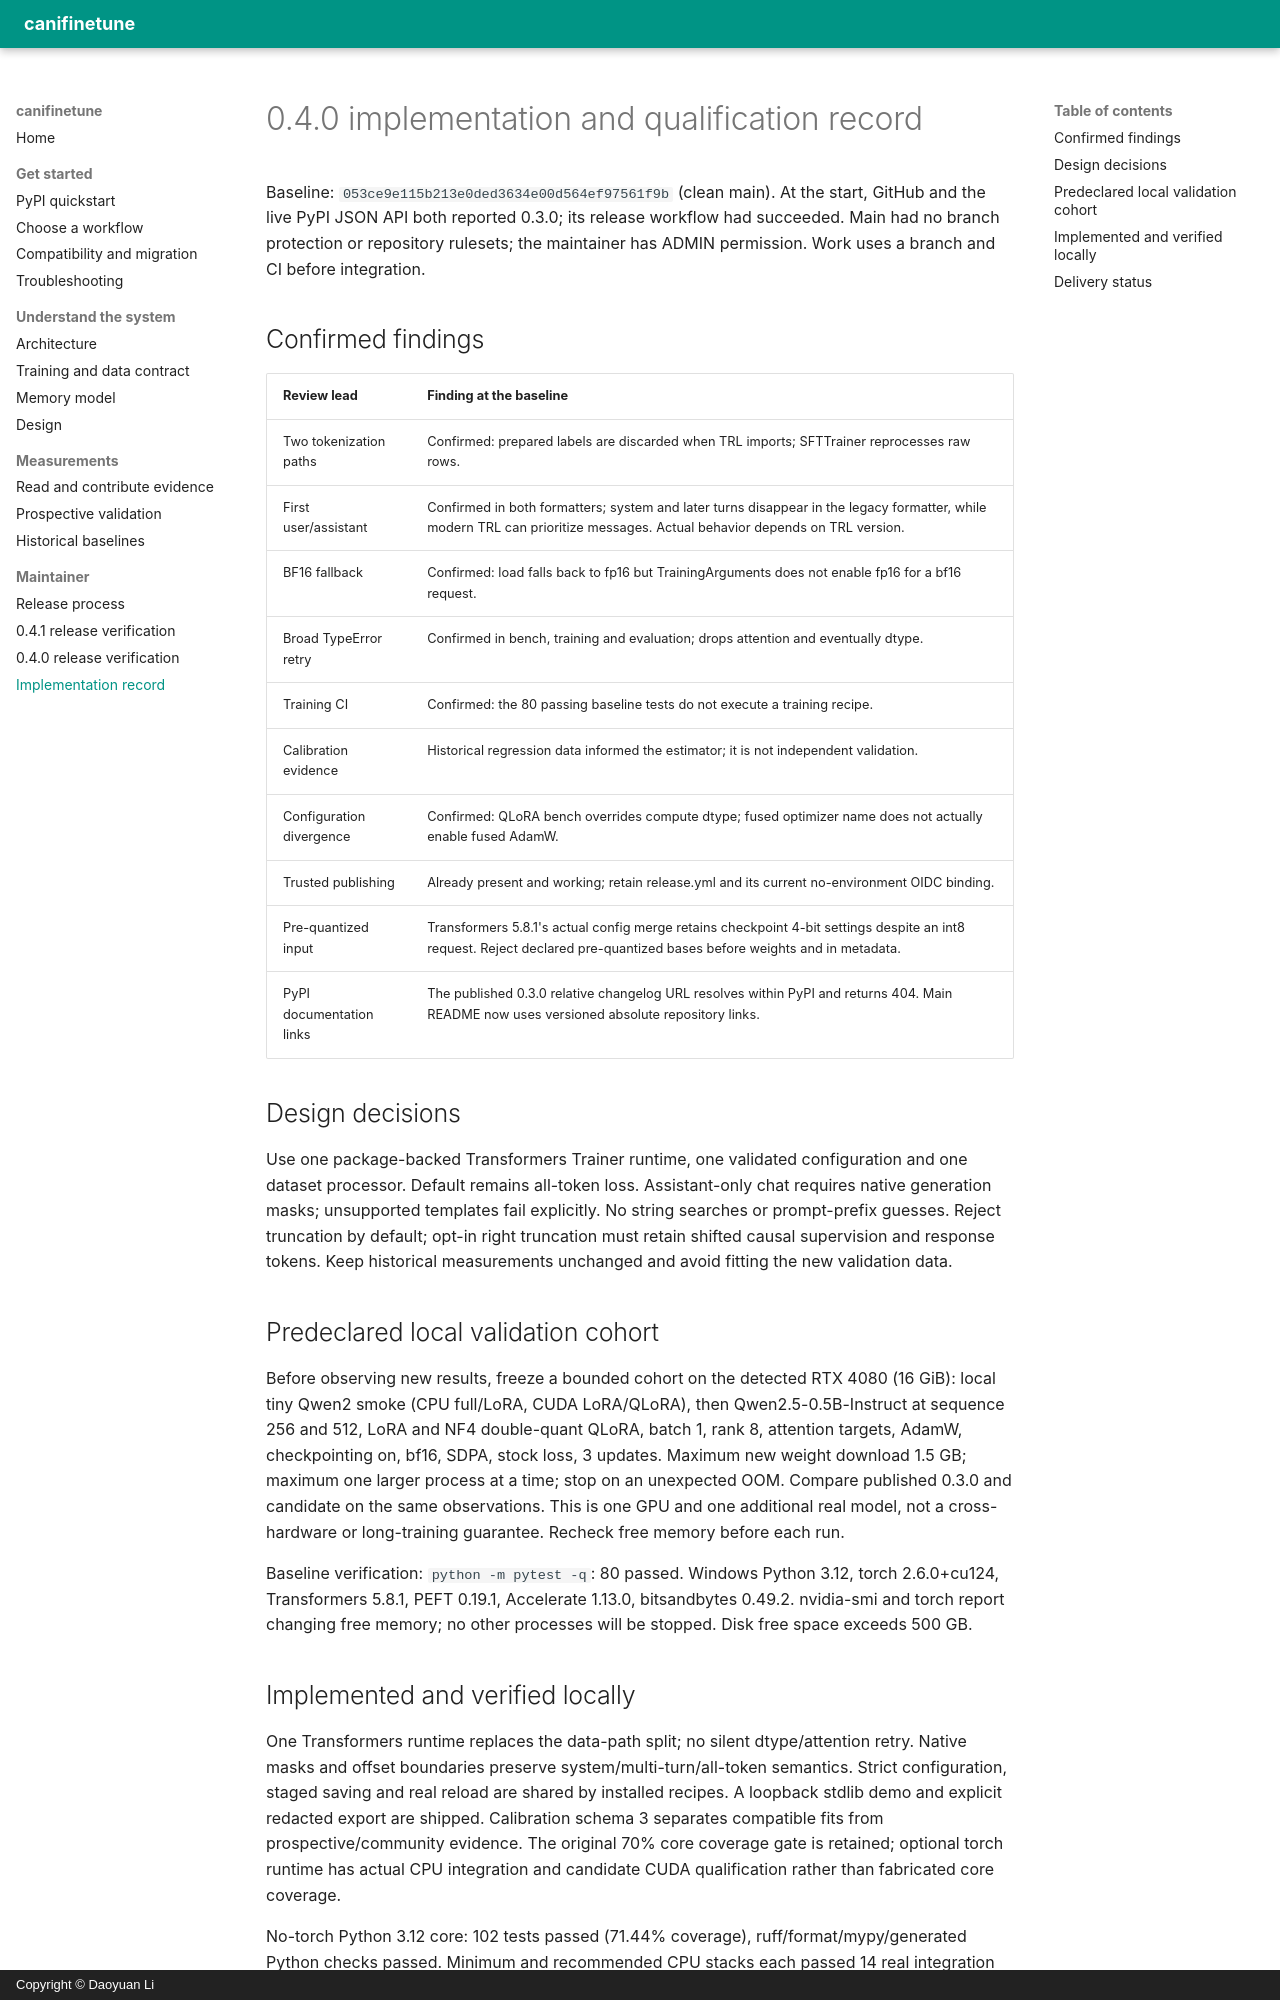

repository: DaoyuanLi2816/can-i-finetune-this · page: delivery-0.4.0/index.html · generator: mkdocs · copyright: Copyright © Daoyuan Li

# 0.4.0 implementation and qualification record

Baseline: `053ce9e115b213e0ded3634e00d564ef97561f9b` (clean main). At the start,
GitHub and the live PyPI JSON API both reported 0.3.0; its release workflow
had succeeded. Main had no branch protection or repository rulesets; the maintainer
has ADMIN permission. Work uses a branch and CI before integration.

## Confirmed findings

| Review lead | Finding at the baseline |
| --- | --- |
| Two tokenization paths | Confirmed: prepared labels are discarded when TRL imports; SFTTrainer reprocesses raw rows. |
| First user/assistant | Confirmed in both formatters; system and later turns disappear in the legacy formatter, while modern TRL can prioritize messages. Actual behavior depends on TRL version. |
| BF16 fallback | Confirmed: load falls back to fp16 but TrainingArguments does not enable fp16 for a bf16 request. |
| Broad TypeError retry | Confirmed in bench, training and evaluation; drops attention and eventually dtype. |
| Training CI | Confirmed: the 80 passing baseline tests do not execute a training recipe. |
| Calibration evidence | Historical regression data informed the estimator; it is not independent validation. |
| Configuration divergence | Confirmed: QLoRA bench overrides compute dtype; fused optimizer name does not actually enable fused AdamW. |
| Trusted publishing | Already present and working; retain release.yml and its current no-environment OIDC binding. |
| Pre-quantized input | Transformers 5.8.1's actual config merge retains checkpoint 4-bit settings despite an int8 request. Reject declared pre-quantized bases before weights and in metadata. |
| PyPI documentation links | The published 0.3.0 relative changelog URL resolves within PyPI and returns 404. Main README now uses versioned absolute repository links. |

## Design decisions

Use one package-backed Transformers Trainer runtime, one validated configuration
and one dataset processor. Default remains all-token loss. Assistant-only chat
requires native generation masks; unsupported templates fail explicitly. No
string searches or prompt-prefix guesses. Reject truncation by default; opt-in
right truncation must retain shifted causal supervision and response tokens.
Keep historical measurements unchanged and avoid fitting the new validation data.

## Predeclared local validation cohort

Before observing new results, freeze a bounded cohort on the detected RTX 4080
(16 GiB): local tiny Qwen2 smoke (CPU full/LoRA, CUDA LoRA/QLoRA), then
Qwen2.5-0.5B-Instruct at sequence 256 and 512, LoRA and NF4 double-quant QLoRA,
batch 1, rank 8, attention targets, AdamW, checkpointing on, bf16, SDPA, stock
loss, 3 updates. Maximum new weight download 1.5 GB; maximum one larger process
at a time; stop on an unexpected OOM. Compare published 0.3.0 and candidate on
the same observations. This is one GPU and one additional real model, not a
cross-hardware or long-training guarantee. Recheck free memory before each run.

Baseline verification: `python -m pytest -q`: 80 passed. Windows Python 3.12,
torch 2.6.0+cu124, Transformers 5.8.1, PEFT 0.19.1, Accelerate 1.13.0,
bitsandbytes 0.49.2. nvidia-smi and torch report changing free memory; no other
processes will be stopped. Disk free space exceeds 500 GB.
